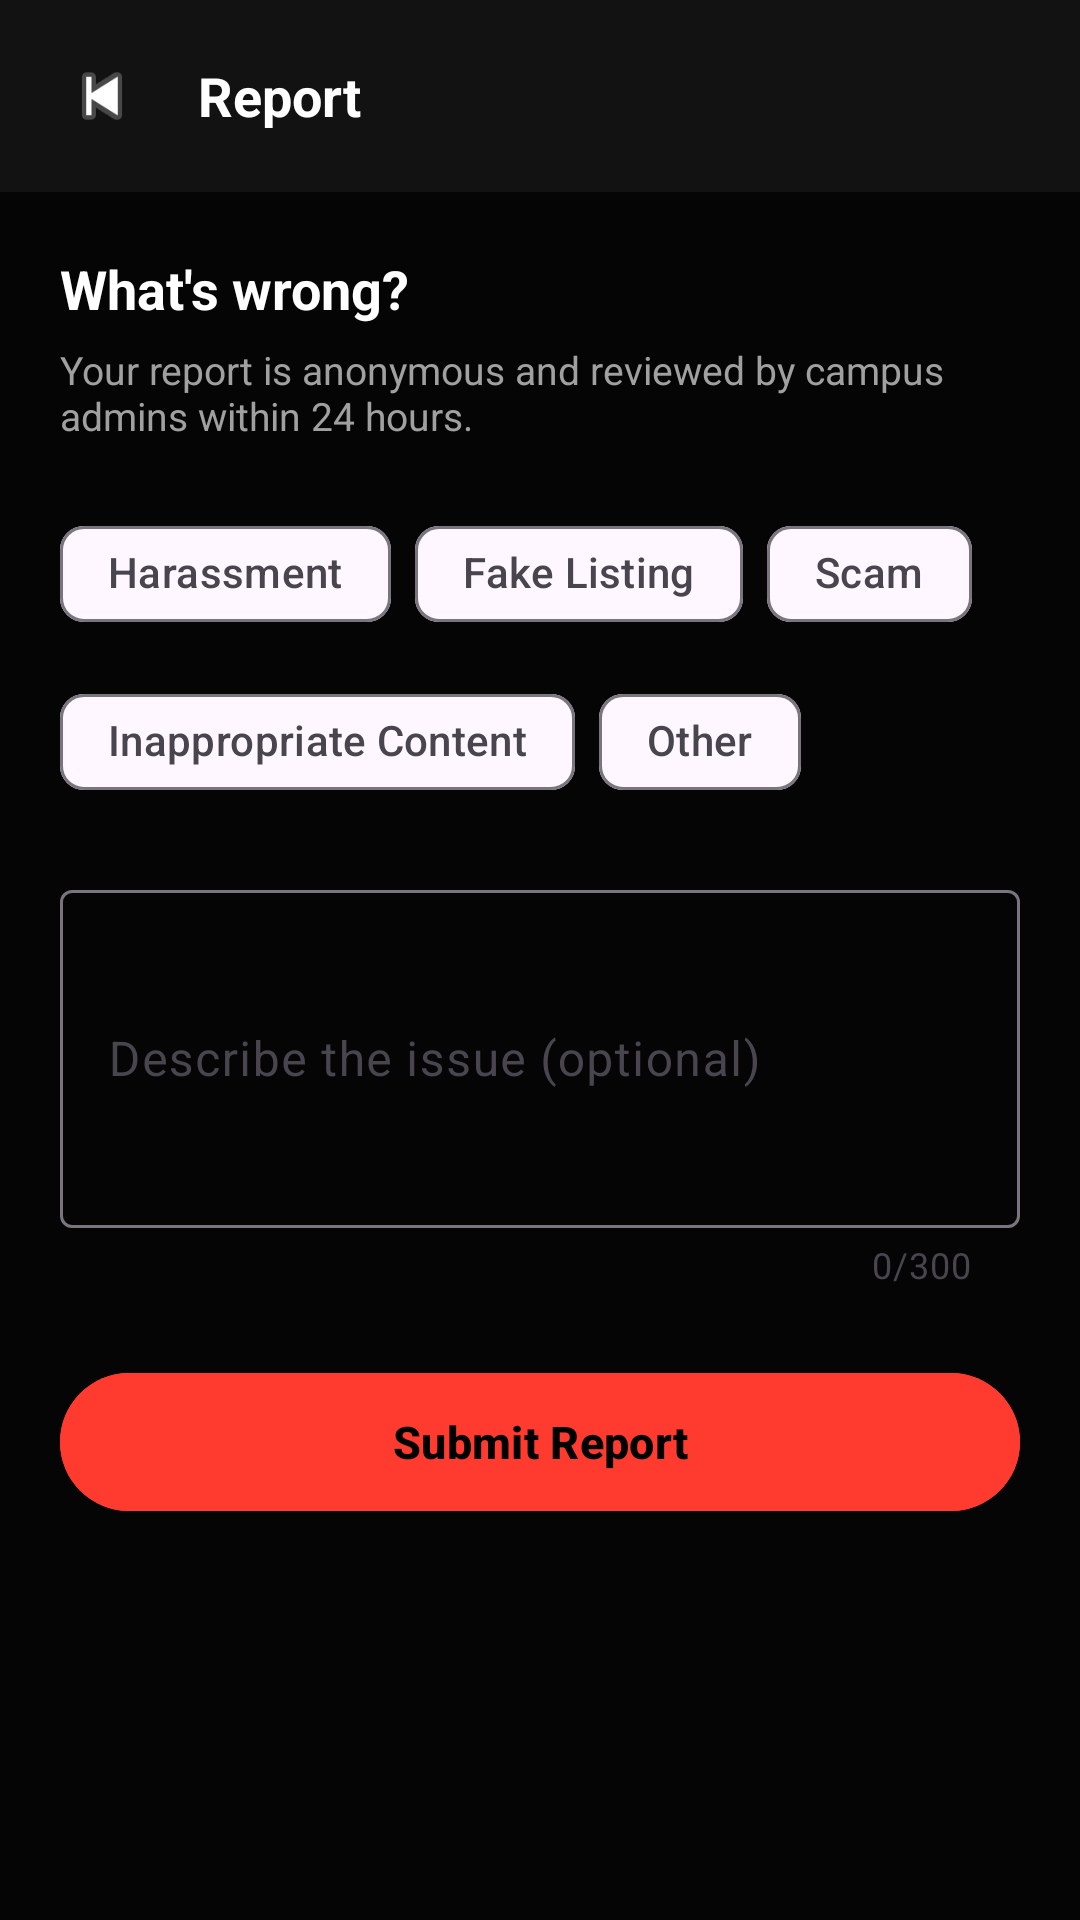

Produce the Android XML layout that renders to this screen, including the resource entries it uses.
<!-- AndroidManifest.xml: application theme Theme.CampusTaxiPooling -->
<!-- res/layout/activity_report.xml -->
<?xml version="1.0" encoding="utf-8"?>
<LinearLayout
    xmlns:android="http://schemas.android.com/apk/res/android"
    xmlns:app="http://schemas.android.com/apk/res-auto"
    android:layout_width="match_parent"
    android:layout_height="match_parent"
    android:orientation="vertical"
    android:background="@color/bg_dark">

    
    <LinearLayout
        android:layout_width="match_parent"
        android:layout_height="?attr/actionBarSize"
        android:orientation="horizontal"
        android:gravity="center_vertical"
        android:paddingHorizontal="16dp"
        android:background="@color/bg_surface">

        <ImageView
            android:id="@+id/backBtn"
            android:layout_width="36dp"
            android:layout_height="36dp"
            android:src="@android:drawable/ic_media_previous"
            android:padding="4dp"
            android:layout_marginEnd="14dp"
            android:contentDescription="Back"/>

        <TextView
            android:layout_width="wrap_content"
            android:layout_height="wrap_content"
            android:text="Report"
            android:textSize="18sp"
            android:textStyle="bold"
            android:textColor="@color/text_primary"/>
    </LinearLayout>

    
    <androidx.core.widget.NestedScrollView
        android:layout_width="match_parent"
        android:layout_height="0dp"
        android:layout_weight="1">

        <LinearLayout
            android:layout_width="match_parent"
            android:layout_height="wrap_content"
            android:orientation="vertical"
            android:padding="20dp">

            <TextView
                android:layout_width="wrap_content"
                android:layout_height="wrap_content"
                android:text="What's wrong?"
                android:textSize="18sp"
                android:textStyle="bold"
                android:textColor="@color/text_primary"
                android:layout_marginBottom="6dp"/>

            <TextView
                android:layout_width="wrap_content"
                android:layout_height="wrap_content"
                android:text="Your report is anonymous and reviewed by campus admins within 24 hours."
                android:textSize="13sp"
                android:textColor="@color/text_secondary"
                android:layout_marginBottom="20dp"/>

            
            <com.google.android.material.chip.ChipGroup
                android:id="@+id/categoryChipGroup"
                android:layout_width="match_parent"
                android:layout_height="wrap_content"
                app:singleSelection="true"
                android:layout_marginBottom="20dp">

                <com.google.android.material.chip.Chip
                    android:id="@+id/chipHarassment"
                    style="@style/Widget.Material3.Chip.Filter"
                    android:layout_width="wrap_content"
                    android:layout_height="wrap_content"
                    android:text="Harassment"/>

                <com.google.android.material.chip.Chip
                    android:id="@+id/chipFakeListing"
                    style="@style/Widget.Material3.Chip.Filter"
                    android:layout_width="wrap_content"
                    android:layout_height="wrap_content"
                    android:text="Fake Listing"/>

                <com.google.android.material.chip.Chip
                    android:id="@+id/chipScam"
                    style="@style/Widget.Material3.Chip.Filter"
                    android:layout_width="wrap_content"
                    android:layout_height="wrap_content"
                    android:text="Scam"/>

                <com.google.android.material.chip.Chip
                    android:id="@+id/chipInappropriate"
                    style="@style/Widget.Material3.Chip.Filter"
                    android:layout_width="wrap_content"
                    android:layout_height="wrap_content"
                    android:text="Inappropriate Content"/>

                <com.google.android.material.chip.Chip
                    android:id="@+id/chipOther"
                    style="@style/Widget.Material3.Chip.Filter"
                    android:layout_width="wrap_content"
                    android:layout_height="wrap_content"
                    android:text="Other"/>
            </com.google.android.material.chip.ChipGroup>

            
            <com.google.android.material.textfield.TextInputLayout
                android:id="@+id/descriptionLayout"
                style="@style/Widget.Material3.TextInputLayout.OutlinedBox"
                android:layout_width="match_parent"
                android:layout_height="wrap_content"
                android:hint="Describe the issue (optional)"
                android:layout_marginBottom="24dp"
                app:counterEnabled="true"
                app:counterMaxLength="300">
                <com.google.android.material.textfield.TextInputEditText
                    android:id="@+id/descriptionEt"
                    android:layout_width="match_parent"
                    android:layout_height="wrap_content"
                    android:inputType="textMultiLine|textCapSentences"
                    android:lines="4"
                    android:maxLines="6"
                    android:textColor="@color/text_primary"/>
            </com.google.android.material.textfield.TextInputLayout>

            
            <com.google.android.material.button.MaterialButton
                android:id="@+id/submitReportBtn"
                android:layout_width="match_parent"
                android:layout_height="54dp"
                android:text="Submit Report"
                android:textSize="15sp"
                android:textStyle="bold"
                android:backgroundTint="@color/status_error"/>

        </LinearLayout>
    </androidx.core.widget.NestedScrollView>
</LinearLayout>
<!-- resources referenced by this layout -->
<resources>
  <color name="bg_dark">#050505</color>
  <color name="bg_surface">#121212</color>
  <color name="status_error">#FF3B30</color>
  <color name="text_primary">#FFFFFF</color>
  <color name="text_secondary">#A0A0A0</color>
  <style name="Theme.CampusTaxiPooling" parent="Base.Theme.CampusTaxiPooling" />
  <style name="Base.Theme.CampusTaxiPooling" parent="Theme.Material3.DayNight.NoActionBar">
          
          <item name="colorPrimary">@color/brand_secondary</item>
          <item name="colorOnPrimary">@color/black</item>
          
          
          <item name="android:colorBackground">?attr/colorSurface</item>
          <item name="android:windowBackground">?attr/colorSurface</item>
          
          
          <item name="colorPrimaryContainer">?attr/colorSurfaceVariant</item>
          <item name="colorOnPrimaryContainer">?attr/colorOnSurface</item>
          
          <item name="android:windowLightStatusBar" tools:targetApi="m">true</item>
      </style>
  <color name="brand_secondary">#FFCC00</color>
  <color name="black">#FF000000</color>
</resources>
